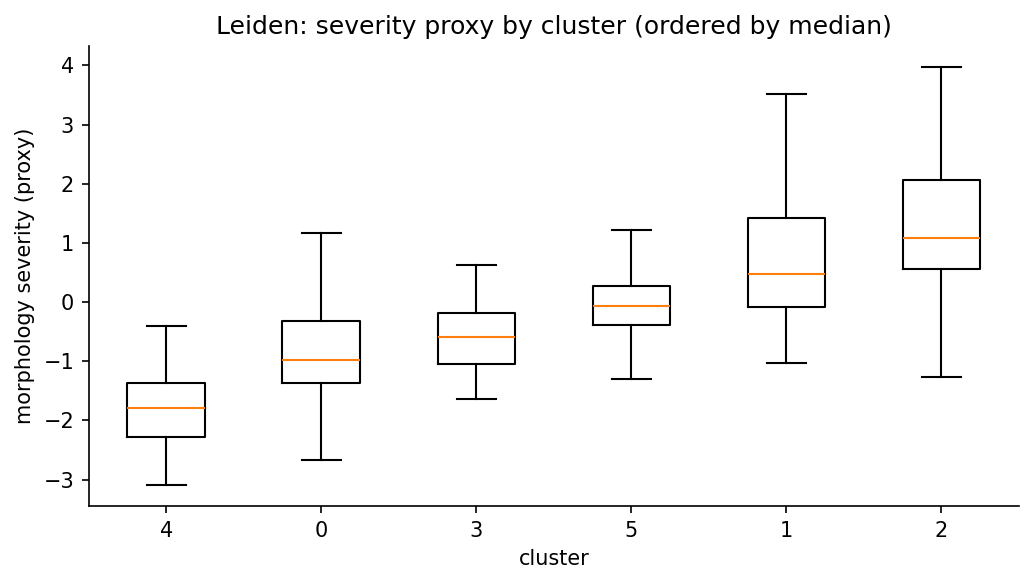

The file beside this chart, header and first rows:
cluster, median_severity, n
4, -1.796, 52
0, -0.9772, 176
3, -0.5895, 59
5, -0.07406, 191
1, 0.4807, 111
2, 1.078, 88
